Run: headless pygame with SDL's dummy video driver; simulated clock (each Clock.tick advances the game by its frame time, no real sleeping); random seed 0; keys injected as events and as key.get_pressed() state; no mouse input.
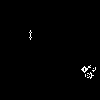
Frame 1 of 3 · flips 1–60 · no input
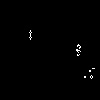
Frame 2 of 3 · flips 61–180 · tapped SPACE, RETURN · held RIGHT (→), D
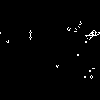
Frame 3 of 3 · flips 181–300 · held DOWN (↓), S

The pygame program that drew these frames:

import pygame
import random

class Life(object):
    def __init__(self, screen):
        self.screen = screen

    def clear(self):
        self.screen.fill((0, 0, 0))

    def pixel(self, x, y, r, g, b):
        self.screen.set_at((x, y), (r, g, b))

    def copy(self):
        self.prev_turn = self.screen.copy()

    def initialContent(self):
        #Penta-decathlon
        self.pixel(30, 30, 255, 255, 255)
        self.pixel(30, 31, 255, 255, 255)

        self.pixel(29, 32, 255, 255, 255)
        self.pixel(31, 32, 255, 255, 255)

        self.pixel(30, 33, 255, 255, 255)
        self.pixel(30, 34, 255, 255, 255)
        self.pixel(30, 35, 255, 255, 255)
        self.pixel(30, 36, 255, 255, 255)

        self.pixel(29, 37, 255, 255, 255)
        self.pixel(31, 37, 255, 255, 255)

        self.pixel(30, 38, 255, 255, 255)
        self.pixel(30, 39, 255, 255, 255)

        #Random
        self.pixel(90, 70, 255, 255, 255)

        self.pixel(91, 71, 255, 255, 255)
        self.pixel(92, 71, 255, 255, 255)
        self.pixel(93, 71, 255, 255, 255)
        self.pixel(94, 71, 255, 255, 255)
        self.pixel(95, 71, 255, 255, 255)
        self.pixel(96, 71, 255, 255, 255)

        self.pixel(96, 72, 255, 255, 255)
        self.pixel(96, 73, 255, 255, 255)

        self.pixel(95, 74, 255, 255, 255)

        self.pixel(93, 75, 255, 255, 255)
        self.pixel(92, 75, 255, 255, 255)

        self.pixel(90, 74, 255, 255, 255)
        

    def checkPaint(self, x, y):
        alive = False
        around = 0
        if self.prev_turn.get_at((x, y)) != (0, 0, 0, 255):
            alive = True
        
        for i in range(-1, 2):
            for j in range(-1, 2):
                if i == 0 and j == 0:
                    continue
                a = x + i
                b = y + j
                if a == -1:
                    a = 99
                if a == 100:
                    a = 0
                if b == -1:
                    b = 99
                if b == 100:
                    b = 0
                if self.prev_turn.get_at((a, b)) != (0, 0, 0, 255):
                    around += 1
        

        if alive and around < 2:
            self.pixel(x, y, 0, 0, 0)
        if alive and (around == 2 or around == 3):
            self.pixel(x, y, 255, 255, 255)
        if alive and around > 3:
            self.pixel(x, y, 0, 0, 0)
        if not alive and around == 3:
            self.pixel(x, y, 255, 255, 255)
        

    def render(self):
        for x in range(0, 100):
            for y in range(0, 100):
                self.checkPaint(x, y)

        


pygame.init()
screen = pygame.display.set_mode((100, 100))

r = Life(screen)
r.initialContent()

running = True
while running:
  r.copy()
  r.clear()
  r.render()

  pygame.display.flip()

  for event in pygame.event.get():
    if event.type == pygame.QUIT:
      running = False
